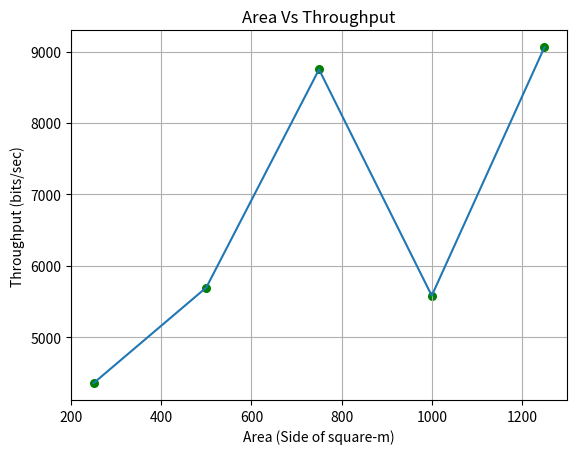

Write the Python code that produced this figure. (Note: this script raises an exception after producing the figure.)
import matplotlib.pyplot as plt 
  

def plotGraph(x, y, xlabel, ylabel, title):
    
    plt.scatter(x, y, color= "green",  marker= "o", s=30) 
    plt.plot(x, y) 

    plt.xlabel(xlabel) 
    plt.ylabel(ylabel) 
    plt.title(title)
    plt.grid()
    plt.savefig("../graph/" + title + ".jpg")

# Plots varying area
def plot1():
    x = [250, 500, 750, 1000, 1250]
    y = [4353.63, 5694.5, 8750.99, 5579.7, 9063.36]

    plotGraph(x=x, y=y, xlabel= "Area (Side of square-m)", ylabel="Throughput (bits/sec)", title="Area Vs Throughput")

def plot2():
    x = [250, 500, 750, 1000, 1250]
    y = [0.0376898, 0.0603136, 0.0316154, 0.0398074, 0.0605636]

    plotGraph(x=x, y=y, xlabel= "Area (Side of square-m)", ylabel="Average Delay (seconds)", title="Area Vs Average Delay")

def plot3():
    x = [250, 500, 750, 1000, 1250]
    y = [0.891026, 0.884176, 0.954809, 0.892206, 0.931943]

    plotGraph(x=x, y=y, xlabel= "Area (Side of square-m)", ylabel="Delivery Ratio", title="Area Vs Delivery Ratio")

def plot4():
    x = [250, 500, 750, 1000, 1250]
    y = [0.0128205, 0.0326264, 0.00115875, 0.013267, 0.0197585]

    plotGraph(x=x, y=y, xlabel= "Area (Side of square-m)", ylabel="Drop Ratio", title="Area Vs Drop Ratio")

# Plots varying number of nodes

def plot5():
    x = [20, 40, 60, 80, 100]
    y = [10889.5, 9451.18, 8857.81, 4281.5, 4273.06]

    plotGraph(x=x, y=y, xlabel= "Number of Nodes", ylabel="Throughput (bits/sec)", title="Number of Nodes Vs Throughput")

def plot6():
    x = [20, 40, 60, 80, 100]
    y = [0.0422982, 0.0340109, 0.0676806, 0.0484134, 0.0349433]

    plotGraph(x=x, y=y, xlabel= "Number of Nodes", ylabel="Average Delay (seconds)", title="Number of Nodes Vs Average Delay")

def plot7():
    x = [20, 40, 60, 80, 100]
    y = [0.95042, 0.959008, 0.939258, 0.861996, 0.90411]

    plotGraph(x=x, y=y, xlabel= "Number of Nodes", ylabel="Delivery Ratio", title="Number of Nodes Vs Delivery Ratio")

def plot8():
    x = [20, 40, 60, 80, 100]
    y = [0.012605, 0.00862999, 0.00224972, 0.0254777, 0.0251142]

    plotGraph(x=x, y=y, xlabel= "Number of Nodes", ylabel="Drop Ratio", title="Number of Nodes Vs Drop Ratio")

# Plots varying number of flows

def plot9():
    x = [10, 20, 30, 40, 50]
    y = [8972.53, 4320.89, 8969.47, 7739.62, 7781.74]

    plotGraph(x=x, y=y, xlabel= "Number of Flows", ylabel="Throughput (bits/sec)", title="Number of Flows Vs Throughput")

def plot10():
    x = [10, 20, 30, 40, 50]
    y = [0.0647032, 0.0289447, 0.0478332, 0.108463, 0.0611599]

    plotGraph(x=x, y=y, xlabel= "Number of Flows", ylabel="Average Delay (seconds)", title="Number of Flows Vs Average Delay")

def plot11():
    x = [10, 20, 30, 40, 50]
    y = [0.950282, 0.901099, 0.924092, 0.836689, 0.829689]

    plotGraph(x=x, y=y, xlabel= "Number of Flows", ylabel="Delivery Ratio", title="Number of Flows Vs Delivery Ratio")

def plot12():
    x = [10, 20, 30, 40, 50]
    y = [0.00451977, 0.00879121, 0.0253025, 0.0145414, 0.0402762]

    plotGraph(x=x, y=y, xlabel= "Number of Flows", ylabel="Drop Ratio", title="Number of Flows Vs Drop Ratio")


plot1()
plot2()
plot3()
plot4()
plot5()
plot6()
plot7()
plot8()
plot9()
plot10()
plot11()
plot12()